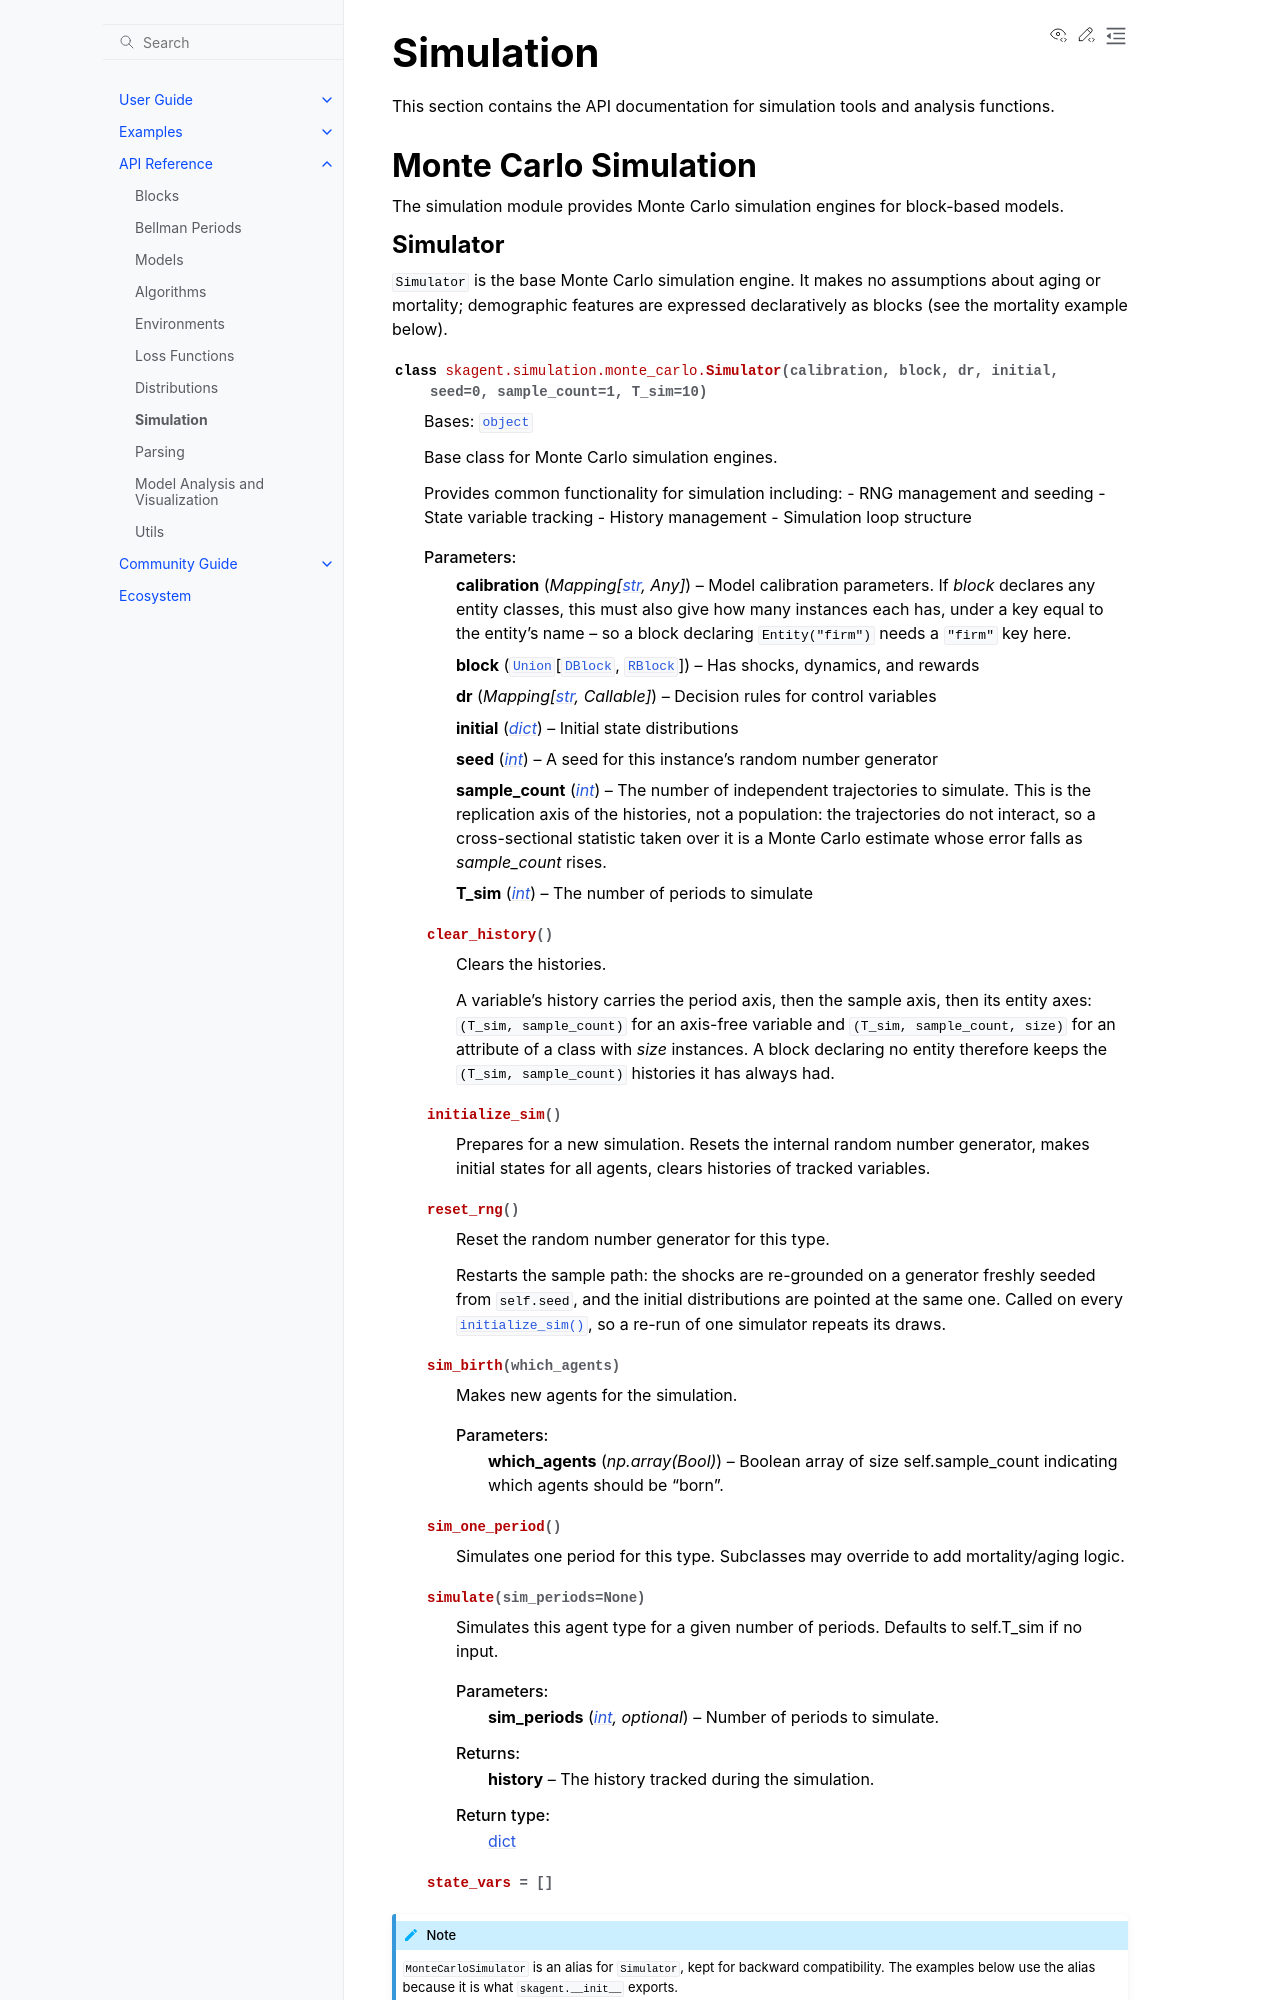

repository: scikit-agent/scikit-agent · page: api/simulation.html · generator: sphinx

# Simulation

This section contains the API documentation for simulation tools and analysis
functions.

## Monte Carlo Simulation

The simulation module provides Monte Carlo simulation engines for block-based
models.

### Simulator

`Simulator` is the base Monte Carlo simulation engine. It makes no assumptions
about aging or mortality; demographic features are expressed declaratively as
blocks (see the mortality example below).

```{eval-rst}
.. autoclass:: skagent.simulation.monte_carlo.Simulator
   :members:
   :undoc-members:
   :show-inheritance:
```

```{note}
`MonteCarloSimulator` is an alias for `Simulator`, kept for backward
compatibility. The examples below use the alias because it is what
`skagent.__init__` exports.
```

## Simulation Utility Functions

### Drawing Shocks

```{eval-rst}
.. autofunction:: skagent.simulation.monte_carlo.draw_shocks
```

## Example Usage
